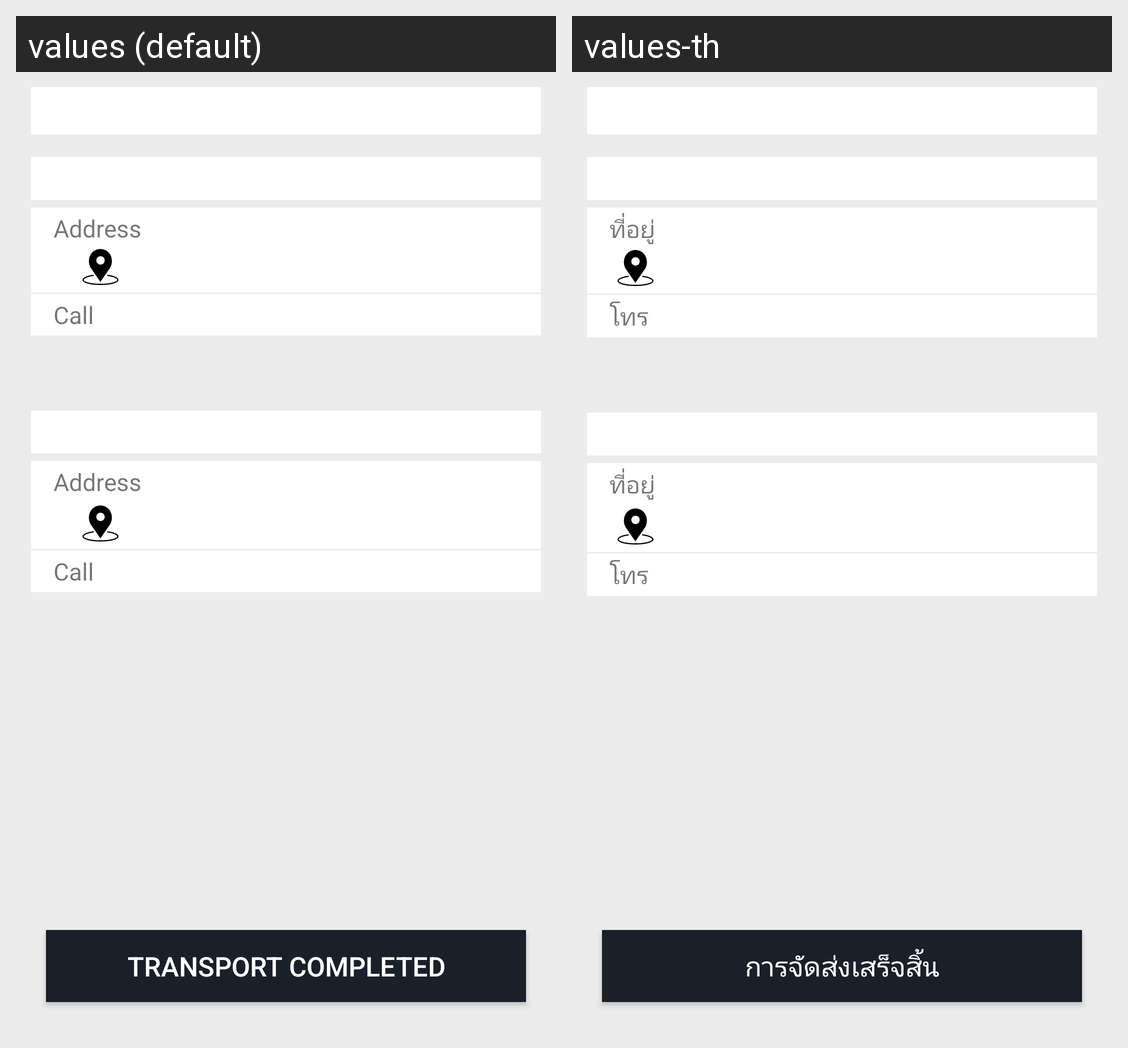

This grid shows one Android layout under two languages. Give, for every string resource on the screen, its name, the default text and each shown locale's text.
Android screen res/layout/activity_save_list.xml rendered under 2 locales, left to right: values (default), values-th. Device: Nexus 5 (rendered at 1080×1920; each locale shown at half size, 540×960, under a caption strip naming it); theme AppTheme.
Strings drawn on this screen, with the default value and each locale's value (text and hints the layout hard-codes, and strings that could not be matched under every locale, appear in the picture but are not listed):

address
  values: Address 
  values-th: ที่อยู่ 

call
  values: Call 
  values-th: โทร 

transport_completed
  values: Transport Completed
  values-th: การจัดส่งเสร็จสิ้น
